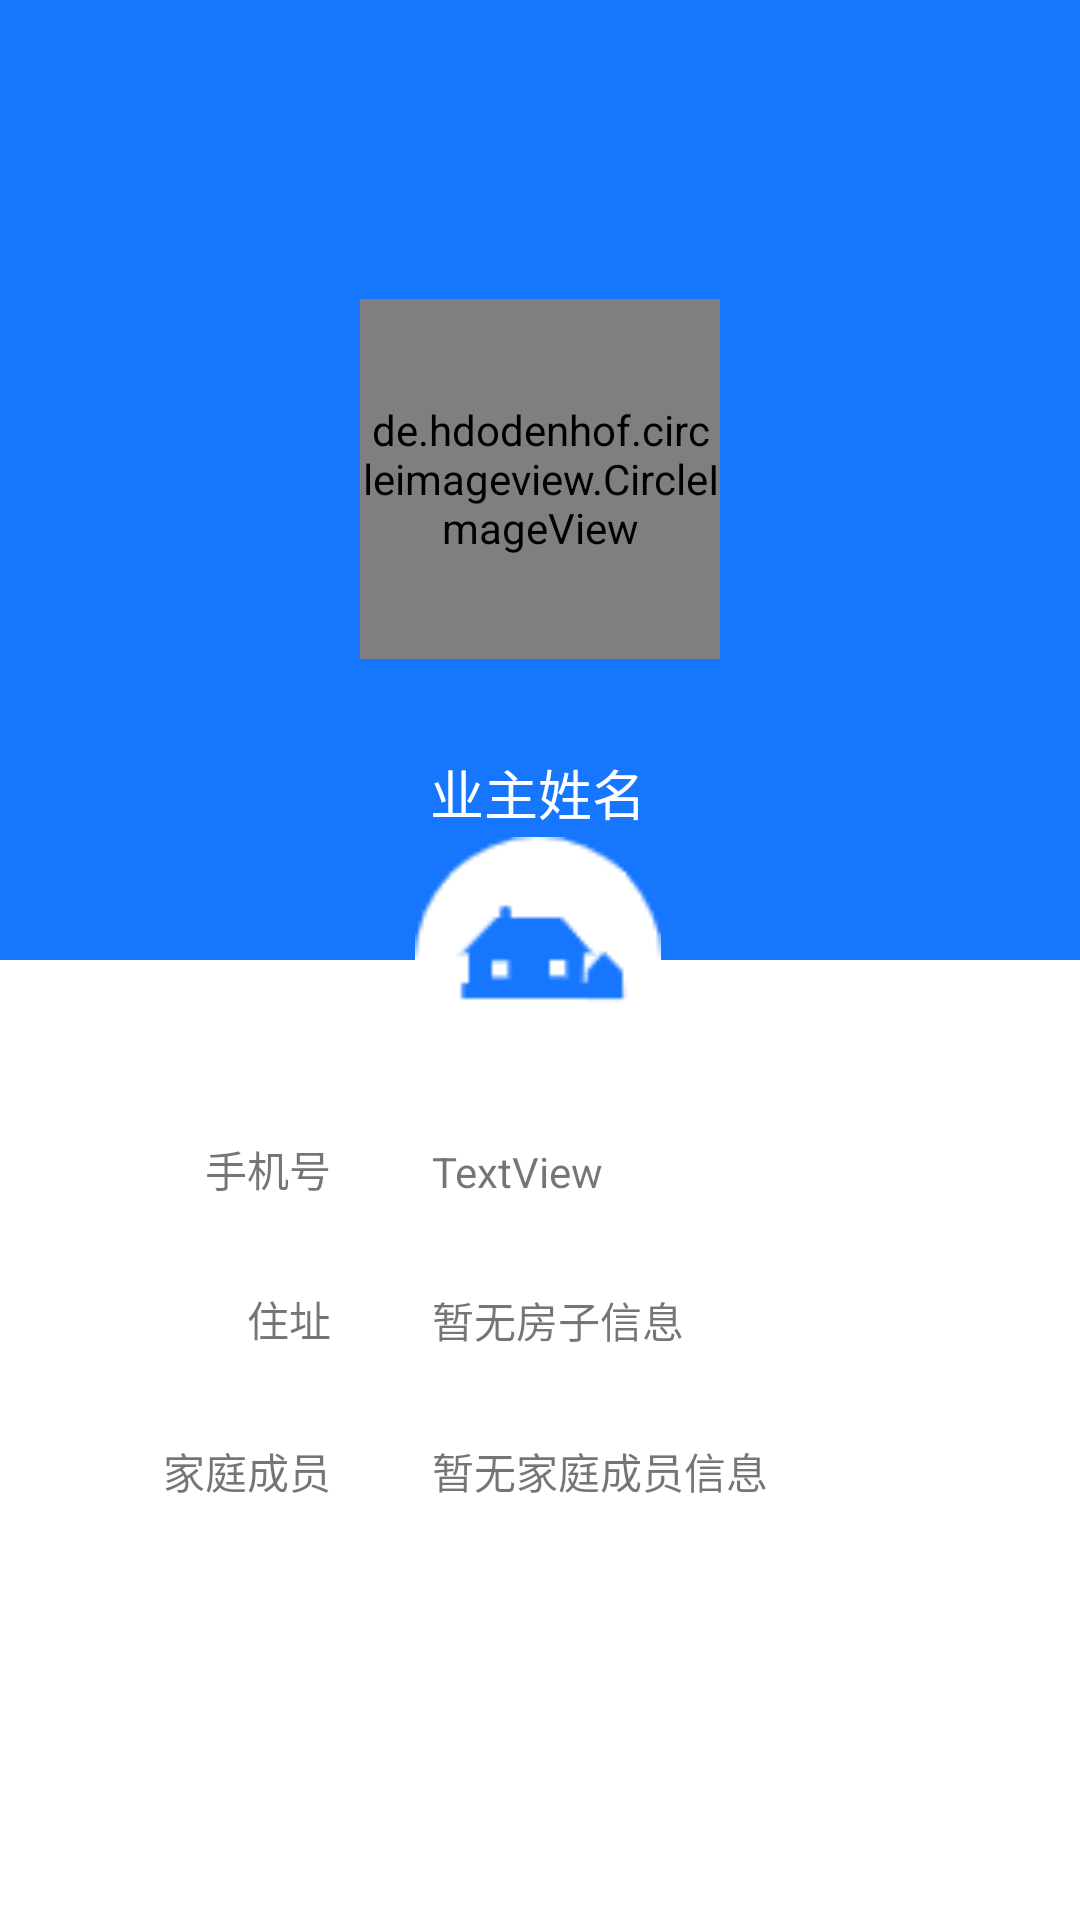

The Android layout XML behind this screen, and the referenced resources:
<!-- AndroidManifest.xml: application theme Theme.Management_system -->
<!-- res/layout/activity_owner_detail.xml -->
<?xml version="1.0" encoding="utf-8"?>
<androidx.constraintlayout.widget.ConstraintLayout xmlns:android="http://schemas.android.com/apk/res/android"
    xmlns:app="http://schemas.android.com/apk/res-auto"
    xmlns:tools="http://schemas.android.com/tools"
    android:layout_width="match_parent"
    android:layout_height="match_parent"
    android:background="@color/colorPrimary">

    <include
        android:id="@+id/title_bar"
        layout="@layout/title_bar"
        app:layout_constraintBottom_toBottomOf="parent"
        app:layout_constraintEnd_toEndOf="parent"
        app:layout_constraintHorizontal_bias="0.0"
        app:layout_constraintStart_toStartOf="parent"
        app:layout_constraintTop_toTopOf="parent"
        app:layout_constraintVertical_bias="0.0" />

    <de.hdodenhof.circleimageview.CircleImageView
        android:id="@+id/iv_avatar"
        android:layout_width="@dimen/dp_120"
        android:layout_height="@dimen/dp_120"
        app:layout_constraintBottom_toBottomOf="parent"
        app:layout_constraintEnd_toEndOf="parent"
        app:layout_constraintStart_toStartOf="parent"
        app:layout_constraintTop_toBottomOf="@+id/title_bar"
        app:layout_constraintVertical_bias="0.115" />

    <TextView
        android:id="@+id/tv_owner_name"
        android:layout_width="wrap_content"
        android:layout_height="wrap_content"
        android:text="业主姓名"
        android:textColor="@color/white"
        android:textSize="18sp"
        app:layout_constraintBottom_toBottomOf="parent"
        app:layout_constraintEnd_toEndOf="parent"
        app:layout_constraintHorizontal_bias="0.498"
        app:layout_constraintStart_toStartOf="parent"
        app:layout_constraintTop_toBottomOf="@+id/iv_avatar"
        app:layout_constraintVertical_bias="0.08" />

    <androidx.constraintlayout.widget.ConstraintLayout
        android:id="@+id/constraintLayout"
        android:layout_width="0dp"
        android:layout_height="0dp"
        android:background="@color/white"
        app:layout_constraintBottom_toBottomOf="parent"
        app:layout_constraintEnd_toEndOf="parent"
        app:layout_constraintHorizontal_bias="0.0"
        app:layout_constraintStart_toStartOf="parent"
        app:layout_constraintTop_toTopOf="@+id/guideline7"
        app:layout_constraintVertical_bias="0.982">

        <androidx.constraintlayout.widget.Guideline
            android:id="@+id/guideline8"
            android:layout_width="wrap_content"
            android:layout_height="wrap_content"
            android:orientation="vertical"
            app:layout_constraintGuide_percent="0.4" />

        <androidx.constraintlayout.widget.Guideline
            android:id="@+id/guideline5"
            android:layout_width="wrap_content"
            android:layout_height="wrap_content"
            android:orientation="horizontal"
            app:layout_constraintGuide_percent="0.25" />

        <androidx.constraintlayout.widget.Guideline
            android:id="@+id/guideline4"
            android:layout_width="wrap_content"
            android:layout_height="wrap_content"
            android:orientation="horizontal"
            app:layout_constraintGuide_percent="0.5" />

        <TextView
            android:id="@+id/textView4"
            android:layout_width="wrap_content"
            android:layout_height="wrap_content"
            android:text="手机号"
            app:layout_constraintBottom_toTopOf="@+id/guideline5"
            app:layout_constraintEnd_toStartOf="@+id/guideline6"
            app:layout_constraintHorizontal_bias="1.0"
            app:layout_constraintStart_toStartOf="parent"
            app:layout_constraintTop_toTopOf="parent"
            app:layout_constraintVertical_bias="1.0" />

        <TextView
            android:id="@+id/tv_owner_phone"
            android:layout_width="wrap_content"
            android:layout_height="wrap_content"
            android:text="TextView"
            app:layout_constraintBottom_toTopOf="@+id/guideline5"
            app:layout_constraintEnd_toEndOf="parent"
            app:layout_constraintHorizontal_bias="0.0"
            app:layout_constraintStart_toStartOf="@+id/guideline8"
            app:layout_constraintTop_toTopOf="parent"
            app:layout_constraintVertical_bias="1.0" />

        <TextView
            android:id="@+id/textView6"
            android:layout_width="wrap_content"
            android:layout_height="wrap_content"
            android:text="住址"
            app:layout_constraintBottom_toTopOf="@+id/guideline4"
            app:layout_constraintEnd_toStartOf="@+id/guideline6"
            app:layout_constraintHorizontal_bias="1.0"
            app:layout_constraintStart_toStartOf="parent"
            app:layout_constraintTop_toTopOf="@+id/guideline5"
            app:layout_constraintVertical_bias="0.493" />

        <TextView
            android:id="@+id/tv_house"
            android:layout_width="wrap_content"
            android:layout_height="wrap_content"
            android:text="暂无房子信息"
            app:layout_constraintBottom_toTopOf="@+id/guideline4"
            app:layout_constraintEnd_toEndOf="parent"
            app:layout_constraintHorizontal_bias="0.0"
            app:layout_constraintStart_toStartOf="@+id/guideline8"
            app:layout_constraintTop_toTopOf="@+id/guideline5" />

        <TextView
            android:id="@+id/textView8"
            android:layout_width="wrap_content"
            android:layout_height="wrap_content"
            android:text="家庭成员"
            app:layout_constraintBottom_toBottomOf="parent"
            app:layout_constraintEnd_toStartOf="@+id/guideline6"
            app:layout_constraintHorizontal_bias="1.0"
            app:layout_constraintStart_toStartOf="parent"
            app:layout_constraintTop_toTopOf="@+id/guideline4"
            app:layout_constraintVertical_bias="0.0" />

        <TextView
            android:id="@+id/tv_family"
            android:layout_width="0dp"
            android:layout_height="wrap_content"
            android:text="暂无家庭成员信息"
            app:layout_constraintBottom_toBottomOf="parent"
            app:layout_constraintEnd_toEndOf="parent"
            app:layout_constraintHorizontal_bias="0.0"
            app:layout_constraintStart_toStartOf="@+id/guideline8"
            app:layout_constraintTop_toTopOf="@+id/guideline4"
            app:layout_constraintVertical_bias="0.0" />

        <androidx.constraintlayout.widget.Guideline
            android:id="@+id/guideline6"
            android:layout_width="wrap_content"
            android:layout_height="wrap_content"
            android:orientation="vertical"
            app:layout_constraintGuide_percent="0.30656934" />

    </androidx.constraintlayout.widget.ConstraintLayout>

    <androidx.constraintlayout.widget.Guideline
        android:id="@+id/guideline7"
        android:layout_width="wrap_content"
        android:layout_height="wrap_content"
        android:orientation="horizontal"
        app:layout_constraintGuide_percent="0.5" />

    <ImageView
        android:id="@+id/imageView3"
        android:layout_width="92dp"
        android:layout_height="82dp"
        app:layout_constraintBottom_toTopOf="@+id/guideline7"
        app:layout_constraintEnd_toEndOf="parent"
        app:layout_constraintHorizontal_bias="0.498"
        app:layout_constraintStart_toStartOf="parent"
        app:layout_constraintTop_toTopOf="@+id/guideline7"
        app:srcCompat="@drawable/ic_house_other" />


</androidx.constraintlayout.widget.ConstraintLayout>
<!-- res/layout/title_bar.xml (included above) -->
<?xml version="1.0" encoding="utf-8"?>
<LinearLayout xmlns:android="http://schemas.android.com/apk/res/android"
    android:id="@+id/title_bar"
    android:layout_width="match_parent"
    android:layout_height="45dp"
    android:background="@color/colorPrimary"
    android:gravity="top"
    android:orientation="vertical">

    <RelativeLayout
        android:layout_width="match_parent"
        android:layout_height="45dp"
        android:gravity="top">

        <ImageView
            android:id="@+id/title_bar_return"
            android:layout_width="30dp"
            android:layout_height="match_parent"
            android:layout_centerVertical="true"
            android:layout_marginStart="@dimen/dp_5"
            android:foregroundGravity="center"
            android:src="@drawable/ic_back" />

        <TextView
            android:id="@+id/title_bar_text"
            android:layout_width="wrap_content"
            android:layout_height="wrap_content"
            android:layout_centerInParent="true"
            android:ellipsize="end"
            android:gravity="center"
            android:paddingLeft="75dp"
            android:paddingRight="75dp"
            android:singleLine="true"
            android:text=""
            android:textColor="@color/white"
            android:textSize="18sp"
            android:visibility="visible" />

        <TextView
            android:id="@+id/title_bar_right_text"
            android:layout_width="wrap_content"
            android:layout_height="wrap_content"
            android:layout_alignParentEnd="true"
            android:layout_centerInParent="true"
            android:layout_marginEnd="8dp"
            android:gravity="center"
            android:paddingLeft="6dp"
            android:paddingTop="4dp"
            android:paddingRight="6dp"
            android:paddingBottom="4dp"
            android:text="右部"
            android:textColor="@color/white"
            android:textSize="16sp"
            android:visibility="gone" />

    </RelativeLayout>


</LinearLayout>
<!-- resources referenced by this layout -->
<resources>
  <color name="colorPrimary">#1676fe</color>
  <color name="white">#FFFFFFFF</color>
  <dimen name="dp_120">120dp</dimen>
  <dimen name="dp_5">5dp</dimen>
  <!-- drawable ic_house_other: png bitmap (drawable-v24, 1570 bytes) -->
  <style name="Theme.Management_system" parent="Theme.AppCompat.Light.NoActionBar">
          
          <item name="colorPrimary">@color/colorPrimary</item>
          <item name="colorPrimaryVariant">@color/purple_700</item>
          <item name="colorOnPrimary">@color/white</item>
          
          <item name="colorSecondary">@color/teal_200</item>
          <item name="colorSecondaryVariant">@color/teal_700</item>
          <item name="colorOnSecondary">@color/black</item>
          
          <item name="android:statusBarColor" tools:targetApi="l">?attr/colorPrimaryVariant</item>
          
      </style>
  <color name="purple_700">#FF3700B3</color>
  <color name="teal_200">#FF03DAC5</color>
  <color name="teal_700">#FF018786</color>
  <color name="black">#FF000000</color>
</resources>
